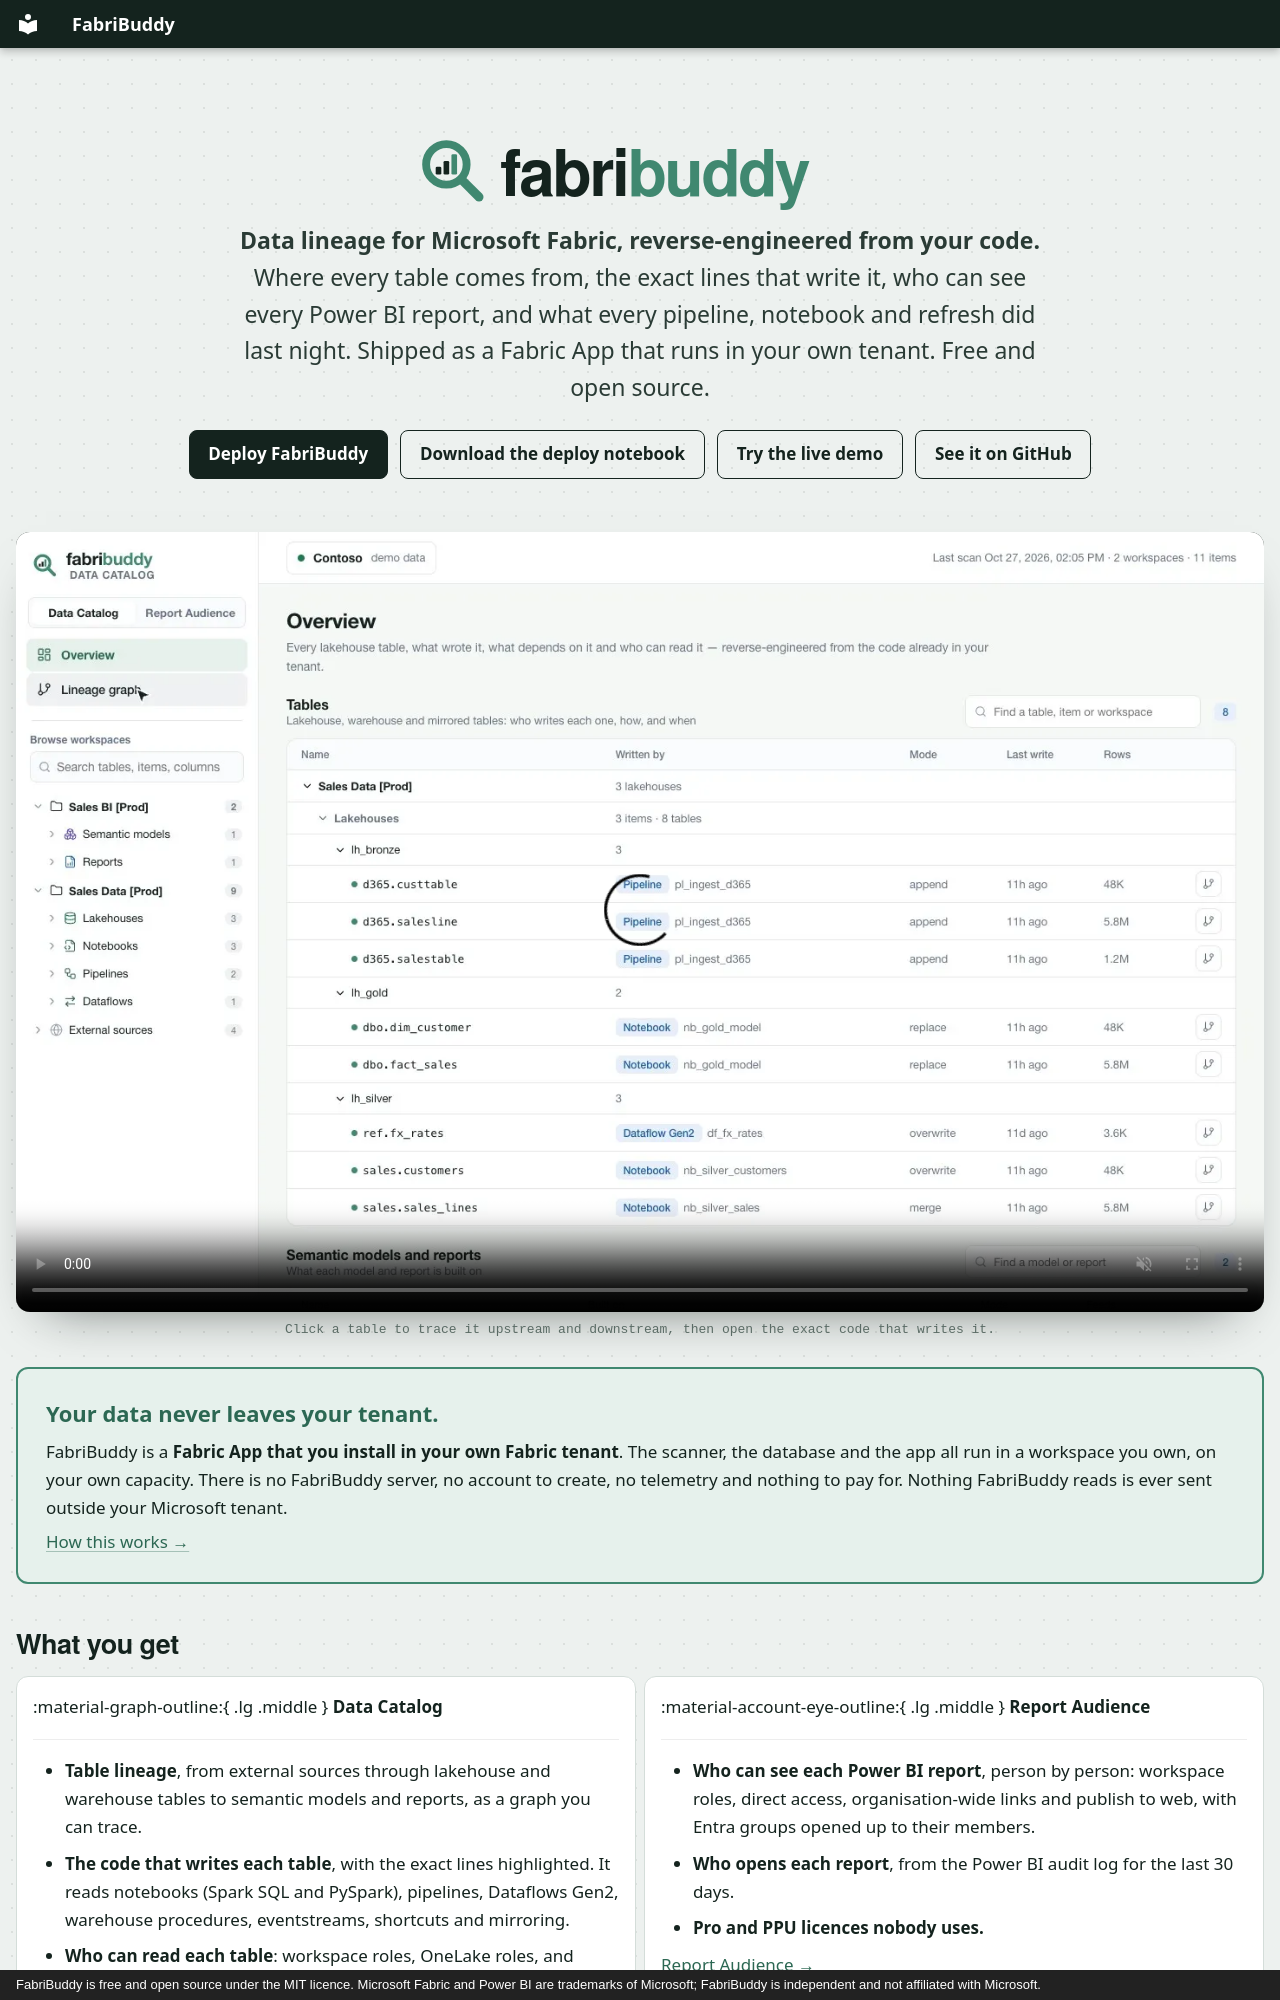

repository: zan-tavcar/msfabric-fabribuddy · page: index.html · generator: mkdocs · copyright: FabriBuddy is free and open source under the MIT licence. Microsoft Fabric and Power BI are trademarks of Microsoft; FabriBuddy is independent and not affiliated with Microsoft.

---
hide:
  - navigation
  - toc
---

<div class="fb-hero" markdown>

<h1 class="fb-word"><img src="assets/fabribuddy-mark.svg" alt="" class="fb-mark"><span><span class="fb-fabri">fabri</span><span class="fb-buddy">buddy</span></span></h1>

<p class="fb-tagline"><strong>Data lineage for Microsoft Fabric, reverse-engineered from your code.</strong>
Where every table comes from, the exact lines that write it, who can see every Power BI report,
and what every pipeline, notebook and refresh did last night.
Shipped as a Fabric App that runs in your own tenant. Free and open source.</p>

[Deploy FabriBuddy](deploy.md){ .md-button .md-button--primary }
[Download the deploy notebook](assets/Deploy_FabriBuddy.ipynb){ .md-button download="Deploy_FabriBuddy.ipynb" }
[Try the live demo](https://zan-tavcar.github.io/msfabric-fabribuddy/demo/){ .md-button }
[See it on GitHub](https://github.com/zan-tavcar/msfabric-fabribuddy){ .md-button }

</div>


<video class="fb-video" autoplay loop muted playsinline poster="assets/video/lineage-demo-poster.webp">
  <source src="assets/video/lineage-demo.mp4" type="video/mp4">
</video>
<p class="fb-caption">Click a table to trace it upstream and downstream, then open the exact code that writes it.</p>

<div class="fb-promise" markdown>
**Your data never leaves your tenant.**

FabriBuddy is a **Fabric App that you install in your own Fabric tenant**. The scanner, the
database and the app all run in a workspace you own, on your own capacity. There is no FabriBuddy
server, no account to create, no telemetry and nothing to pay for. Nothing FabriBuddy reads is
ever sent outside your Microsoft tenant.

[How this works →](data-stays-in-your-tenant.md)
</div>
